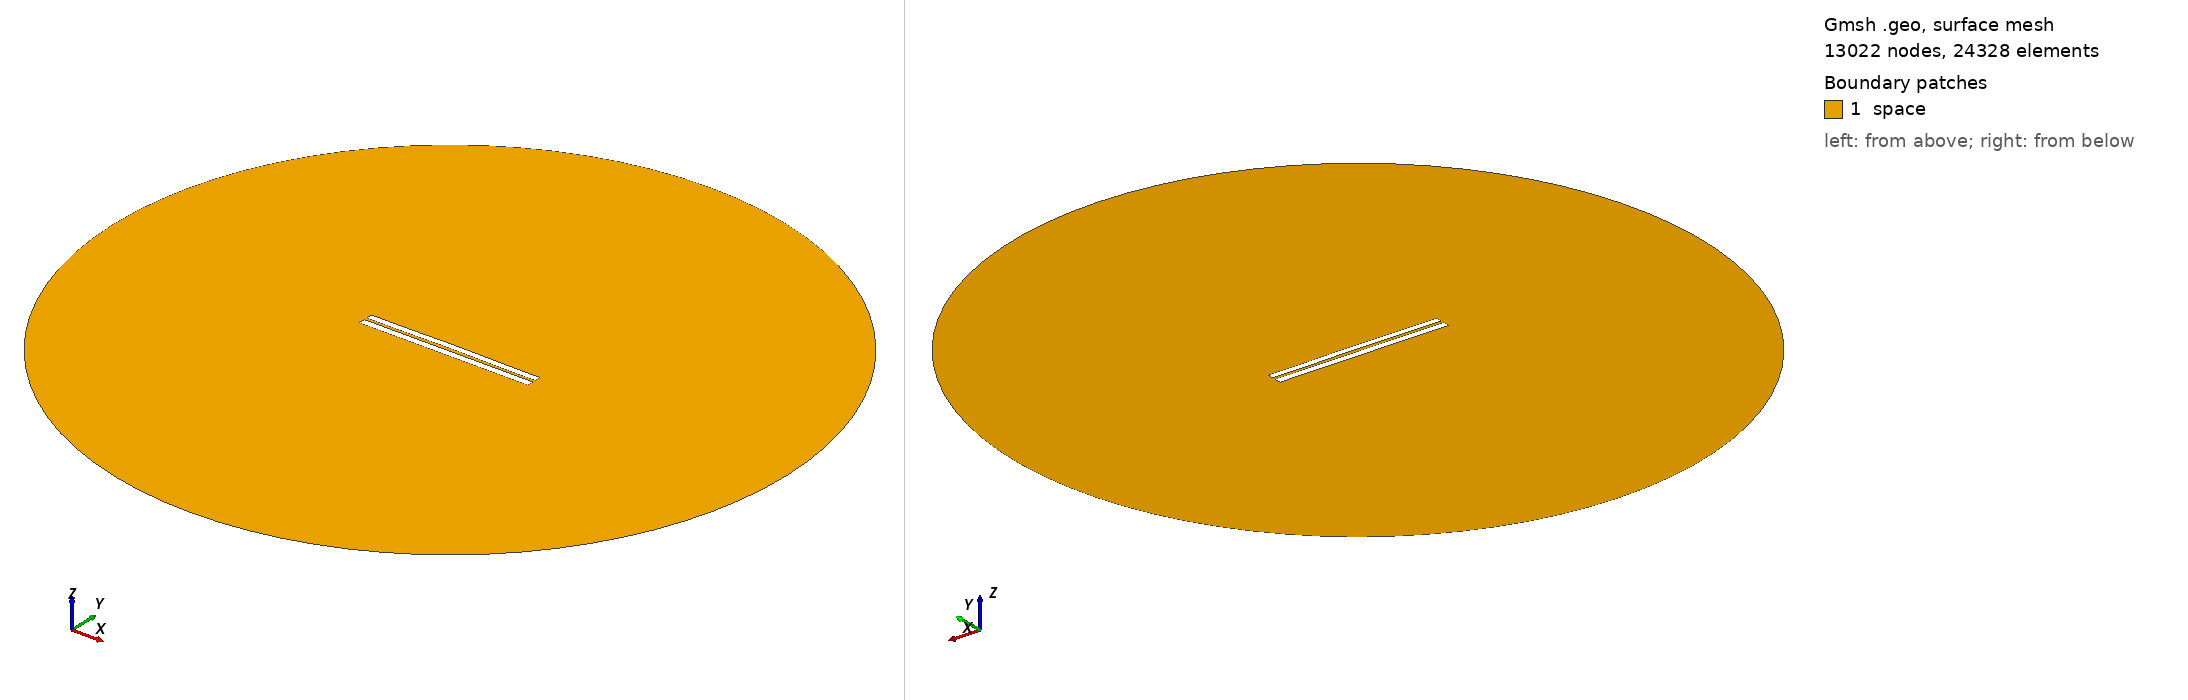

Gmsh geometry script, surface-meshed: 13022 nodes, 24328 surface elements. Boundary patches (legend numbers): 1 space. Left view from above one corner, right view from below the opposite corner. Legend entries are the model's physical surfaces. The drawing asked Gmsh for element sizes between 1% and 20% of the model's largest extent; the script's own settings can give other sizes.

=== 3487.geo (drawn) ===
//---------------------------------------
// Geometry kernel
//---------------------------------------

SetFactory("OpenCASCADE");



//---------------------------------------
// Parameters of the geometry
//---------------------------------------

// Overetch of the upper plate
overetch = 0.125;

// Distance between the plates
distance = 1.5;

// Discretization over the x axis (for the deformation)
nx = 50; 

// Length of the plate
L = 100 - overetch; 

// Number of modes
n = 4; 

// 1st mode coefficient
coeff(1) = 0.0;
beta(1) = 0.596864 * 3.1415926535 / L;

// 2nd mode coefficient
coeff(2) = 0.15;
beta(2) = 1.49418 * 3.1415926535 / L;

// 3rd mode coefficient
coeff(3) = 0.0;
beta(3) = 2.50025 * 3.1415926535 / L;

// 4th mode coefficient
coeff(4) = -0.075;
beta(4) = 3.49999 * 3.1415926535 / L;



//---------------------------------------
// Upper plate (deformed rectangle)
//---------------------------------------

// Coordiantes of the upper plate
xmin = -50;
xmax = 50 - overetch;

// Height of the upper plate
yheight = 4 - 2 * overetch;

// Indexes of the points
UpperID[] = {};
LowerID[] = {};
LeftID[] = {};
RightID[] = {};

// Point index
p = 1;

// Horizontal edges
For i In {1:nx}
    x = xmin + (i-1)*(xmax - xmin)/(nx-1);

    y_bottom = distance / 2 + overetch;
    For j In {1:n}
        C = (Cosh(beta(j)*L) + Cos(beta(j)*L)) / (Sinh(beta(j)*L) + Sin(beta(j)*L));
        y_bottom  = y_bottom + coeff(j) * (Cosh(beta(j)*(x+50)) - Cos(beta(j)*(x+50)) - C * (Sinh(beta(j)*(x+50)) - Sin(beta(j)*(x+50))));
    EndFor

    y_top = y_bottom + yheight;

    Point(p) = {x, y_top, 0, 1.0};
    UpperID[i] = p;
    p = p + 1;

    Point(p) = {x, y_bottom, 0, 1.0};
    LowerID[i] = p;
    p = p + 1;
EndFor

// Create point lists
UpperPts[] = {}; LowerPts[] = {};
For i In {1:nx}
  UpperPts[] += {UpperID[i]};
  LowerPts[] += {LowerID[i]};
EndFor

// Build splines
Spline(1) = {UpperPts[]};
Spline(2) = {LowerPts[]};
Line(3) = {LowerPts[nx-1], UpperPts[nx-1]};
Line(4) = {LowerPts[0], UpperPts[0]};

// Build the plane surface
Curve Loop(1) = {2, 3, -1, -4};
Plane Surface(1) = {1};



//---------------------------------------
// Lower plate (rectangle)
//---------------------------------------

// Vertices
Point(1001) = {-50, -1, 0, 1.0};
Point(1002) = { 50, -1, 0, 1.0};
Point(1003) = { 50,  -5, 0, 1.0};
Point(1004) = {-50,  -5, 0, 1.0};

// Edges
Line(5) = {1001, 1002};
Line(6) = {1002, 1003};
Line(7) = {1003, 1004};
Line(8) = {1004, 1001};

// Plane surface
Line Loop(2) = {5, 6, 7, 8};
Plane Surface(2) = {2}; 



//---------------------------------------
// Outer (fictious) boundary
//---------------------------------------

// Points
Point(1005) = {0, 0, 0};       // Center
Point(1006) = {200, 0, 0};     // Start point
Point(1007) = {0, 200, 0};     // 90 degrees
Point(1008) = {-200, 0, 0};    // 180 degrees
Point(1009) = {0, -200, 0};    // 270 degrees

// Circle arcs (each needs start, center, end)
Circle(9) = {1006, 1005, 1007};
Circle(10) = {1007, 1005, 1008};
Circle(11) = {1008, 1005, 1009};
Circle(12) = {1009, 1005, 1006};

// Plane surface for the entire domain
Curve Loop(3) = {9, 10, 11, 12};
Surface(3) = {3};

// Subtract the plates from the whole domain to obtain the actual domain where we want to solve the equations
BooleanDifference{ Surface{3}; Delete; }{ Surface{1}; Surface{2}; Delete; }




//---------------------------------------
// Transfinite Lines/Curves
//---------------------------------------

// Set the number of points on the boundaries
r = 7;

// Plates
Transfinite Curve {1, 2} = 50*r Using Progression 1;
Transfinite Curve {3, 4} = 2*r Using Progression 1;
Transfinite Line {5, 7} = 50*r Using Progression 1;
Transfinite Line {6, 8} = 2*r Using Progression 1;

// Outer boundary
Transfinite Line {9, 10, 11, 12} = 20 Using Progression 1;



//---------------------------------------
// Physical groups
//---------------------------------------                

// Physical curves (boundaries)
Physical Line("force_segment", 10) = {2};
Physical Line("upper_plate", 11) = {1, 3, 4};
Physical Line("lower_plate", 12) = {5, 6, 7, 8};
Physical Line("boundary", 20) = {9, 10, 11, 12};

// Physical Surfaces
Physical Surface("space", 30) = {3};



//---------------------------------------
// 6. Generate the Mesh
//---------------------------------------

// 2D mesh generation
Mesh 2;
